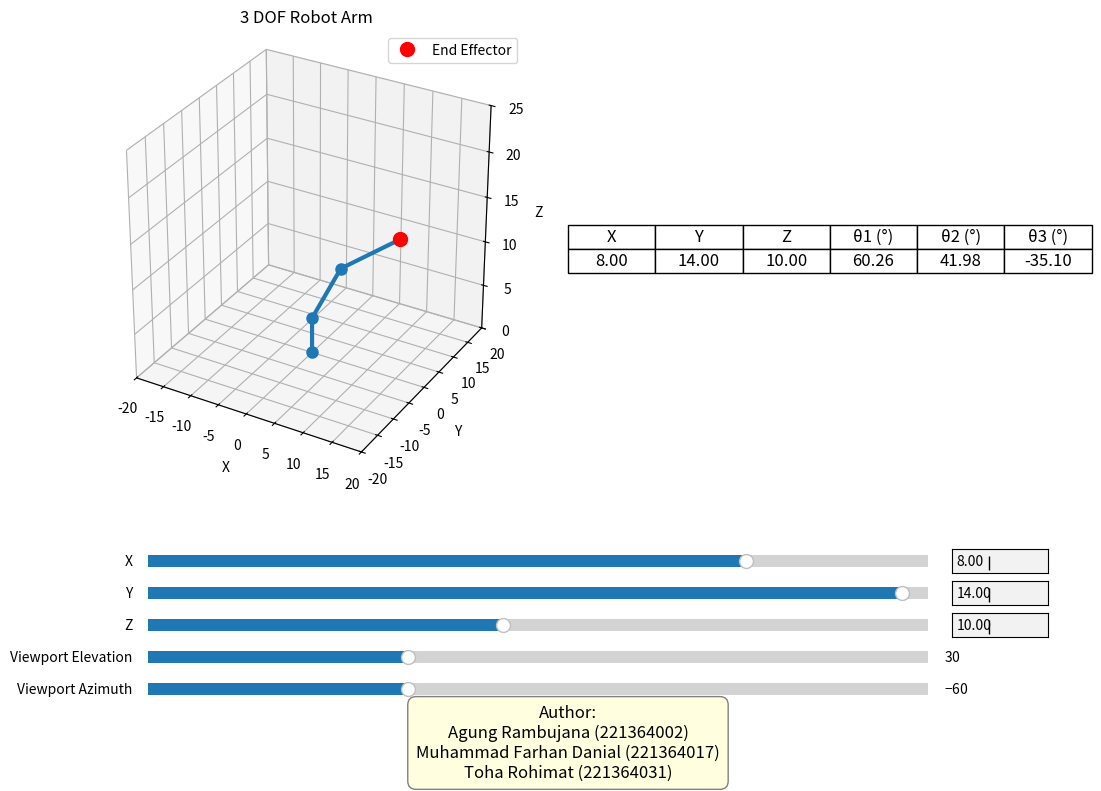

Here is the Python script that generated this plot:
import math
import matplotlib.pyplot as plt
from mpl_toolkits.mplot3d import Axes3D
from matplotlib.animation import FuncAnimation
import numpy as np
from matplotlib.widgets import Slider, TextBox


def inverse_kinematics_3dof(x, y, z, l1, l2, l3):
    theta1 = math.atan2(y, x)
    r1 = math.sqrt(x**2 + y**2)
    r2 = z - l1
    r3 = math.sqrt(r1**2 + r2**2)
    cos_theta3 = (l2**2 + l3**2 - r3**2) / (2 * l2 * l3)
    # Clamp agar tidak error jika di luar jangkauan
    cos_theta3 = max(-1.0, min(1.0, cos_theta3))
    theta3 = math.acos(cos_theta3)
    theta3 = -(math.pi - theta3)
    theta4 = math.atan2(r2, r1)
    cos_theta2_1 = (l2**2 + r3**2 - l3**2) / (2 * l2 * r3)
    cos_theta2_1 = max(-1.0, min(1.0, cos_theta2_1))
    theta2_1 = math.acos(cos_theta2_1)
    theta2 = theta4 + theta2_1
    return theta1, theta2, theta3

def forward_kinematics_3dof(theta1, theta2, theta3, l1, l2, l3):
    # Base
    x0, y0, z0 = 0, 0, 0
    # Joint 1 (shoulder)
    x1, y1, z1 = 0, 0, l1
    # Joint 2 (elbow)
    x2 = l2 * math.cos(theta2) * math.cos(theta1)
    y2 = l2 * math.cos(theta2) * math.sin(theta1)
    z2 = l1 + l2 * math.sin(theta2)
    # End effector
    x3 = x2 + l3 * math.cos(theta2 + theta3) * math.cos(theta1)
    y3 = y2 + l3 * math.cos(theta2 + theta3) * math.sin(theta1)
    z3 = z2 + l3 * math.sin(theta2 + theta3)
    return [(x0, y0, z0), (x1, y1, z1), (x2, y2, z2), (x3, y3, z3)]

def plot_robot(joints):
    xs, ys, zs = zip(*joints)
    fig = plt.figure()
    ax = fig.add_subplot(111, projection='3d')
    ax.plot(xs, ys, zs, '-o', linewidth=3, markersize=8)
    ax.scatter(xs[-1], ys[-1], zs[-1], color='red', s=100, label='End Effector')
    ax.set_xlabel('X')
    ax.set_ylabel('Y')
    ax.set_zlabel('Z')
    ax.set_title('3 DOF Robot Arm Simulation')
    ax.legend()
    ax.set_box_aspect([1,1,1])
    plt.show()

def interactive_robot(l1, l2, l3, start_x, start_y, start_z):
    fig = plt.figure(figsize=(12, 8))
    ax = fig.add_subplot(1, 2, 1, projection='3d')
    table_ax = fig.add_subplot(1, 2, 2)
    table_ax.axis('off')

    # Author info box
    author_text = (
        "Author:\n"
        "Agung Rambujana (221364002)\n"
        "Muhammad Farhan Danial (221364017)\n"
        "Toha Rohimat (221364031)"
    )
    fig.text(0.5, 0.01, author_text, ha='center', va='bottom', fontsize=12, bbox=dict(facecolor='lightyellow', edgecolor='gray', boxstyle='round,pad=0.5'))

    ax.set_xlabel('X')
    ax.set_ylabel('Y')
    ax.set_zlabel('Z')
    ax.set_title('3 DOF Robot Arm')
    ax.set_box_aspect([1,1,1])
    ax.set_xlim([-20, 20])
    ax.set_ylim([-20, 20])
    ax.set_zlim([0, 25])
    
    line, = ax.plot([], [], [], '-o', linewidth=3, markersize=8)
    end_eff, = ax.plot([], [], [], 'ro', markersize=10, label='End Effector')
    ax.legend()

    # Table setup
    col_labels = ["X", "Y", "Z", "θ1 (°)", "θ2 (°)", "θ3 (°)"]
    cell_text = [["", "", "", "", "", ""]]
    table = table_ax.table(cellText=cell_text, colLabels=col_labels, loc='center', cellLoc='center')
    table.auto_set_font_size(False)
    table.set_fontsize(12)
    table.scale(1.2, 2)

    # Sliders for x, y, z and 3D view angles
    plt.subplots_adjust(left=0.1, bottom=0.40, right=0.9, top=0.95)
    axcolor = 'lightgoldenrodyellow'
    ax_x = plt.axes([0.15, 0.27, 0.65, 0.03], facecolor=axcolor)
    ax_y = plt.axes([0.15, 0.23, 0.65, 0.03], facecolor=axcolor)
    ax_z = plt.axes([0.15, 0.19, 0.65, 0.03], facecolor=axcolor)
    ax_elev = plt.axes([0.15, 0.15, 0.65, 0.03], facecolor=axcolor)
    ax_azim = plt.axes([0.15, 0.11, 0.65, 0.03], facecolor=axcolor)
    slider_x = Slider(ax_x, 'X', -15, 15, valinit=start_x)
    slider_y = Slider(ax_y, 'Y', -15, 15, valinit=start_y)
    slider_z = Slider(ax_z, 'Z', 0, 22, valinit=start_z)
    slider_elev = Slider(ax_elev, 'Viewport Elevation', 0, 90, valinit=30)
    slider_azim = Slider(ax_azim, 'Viewport Azimuth', -180, 180, valinit=-60)

    # Hide slider value indicators for x, y, z
    slider_x.valtext.set_visible(False)
    slider_y.valtext.set_visible(False)
    slider_z.valtext.set_visible(False)

    # Text boxes for x, y, z
    tb_x = plt.axes([0.82, 0.27, 0.08, 0.03])
    tb_y = plt.axes([0.82, 0.23, 0.08, 0.03])
    tb_z = plt.axes([0.82, 0.19, 0.08, 0.03])
    text_x = TextBox(tb_x, '', initial=str(start_x))
    text_y = TextBox(tb_y, '', initial=str(start_y))
    text_z = TextBox(tb_z, '', initial=str(start_z))

    def update(val=None):
        x = slider_x.val
        y = slider_y.val
        z = slider_z.val
        elev = slider_elev.val
        azim = slider_azim.val
        theta1, theta2, theta3 = inverse_kinematics_3dof(x, y, z, l1, l2, l3)
        joints = forward_kinematics_3dof(theta1, theta2, theta3, l1, l2, l3)
        xs, ys, zs = zip(*joints)
        line.set_data(xs, ys)
        line.set_3d_properties(zs)
        end_eff.set_data([xs[-1]], [ys[-1]])
        end_eff.set_3d_properties([zs[-1]])
        ax.view_init(elev=elev, azim=azim)
        # Update table
        deg1 = f"{math.degrees(theta1):.2f}"
        deg2 = f"{math.degrees(theta2):.2f}"
        deg3 = f"{math.degrees(theta3):.2f}"
        table._cells[(1,0)].get_text().set_text(f"{x:.2f}")
        table._cells[(1,1)].get_text().set_text(f"{y:.2f}")
        table._cells[(1,2)].get_text().set_text(f"{z:.2f}")
        table._cells[(1,3)].get_text().set_text(deg1)
        table._cells[(1,4)].get_text().set_text(deg2)
        table._cells[(1,5)].get_text().set_text(deg3)
        # Sync text boxes with sliders
        text_x.set_val(f"{x:.2f}")
        text_y.set_val(f"{y:.2f}")
        text_z.set_val(f"{z:.2f}")
        fig.canvas.draw_idle()

    def submit_x(text):
        try:
            val = float(text)
            slider_x.set_val(val)
        except ValueError:
            pass
    def submit_y(text):
        try:
            val = float(text)
            slider_y.set_val(val)
        except ValueError:
            pass
    def submit_z(text):
        try:
            val = float(text)
            slider_z.set_val(val)
        except ValueError:
            pass

    slider_x.on_changed(update)
    slider_y.on_changed(update)
    slider_z.on_changed(update)
    slider_elev.on_changed(update)
    slider_azim.on_changed(update)
    text_x.on_submit(submit_x)
    text_y.on_submit(submit_y)
    text_z.on_submit(submit_z)
    update()
    plt.show()

if __name__ == "__main__":
    # Hardcoded starting point and link lengths for easy modification
    start_x = 8  # Starting X position (cm)
    start_y = 14 # Starting Y position (cm)
    start_z = 10 # Starting Z position (cm)
    l1 = 4       # Link 1 length (cm)
    l2 = 7       # Link 2 length (cm)
    l3 = 11      # Link 3 length (cm)

    print(f"| Link Lengths: l1 = {l1} cm, l2 = {l2} cm, l3 = {l3} cm |\n")
    print("Use the sliders to move the end effector interactively.")
    interactive_robot(l1, l2, l3, start_x, start_y, start_z)
